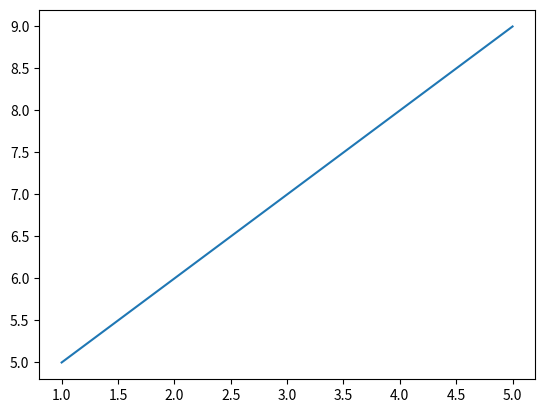

Source code (Python):

import matplotlib.pyplot as plt


def graphshow():
    x = [1, 2, 3, 4, 5]
    y = [5, 6, 7, 8, 9]

    plt.plot(x, y)
    plt.show()


if __name__ == '__main__':
    graphshow()